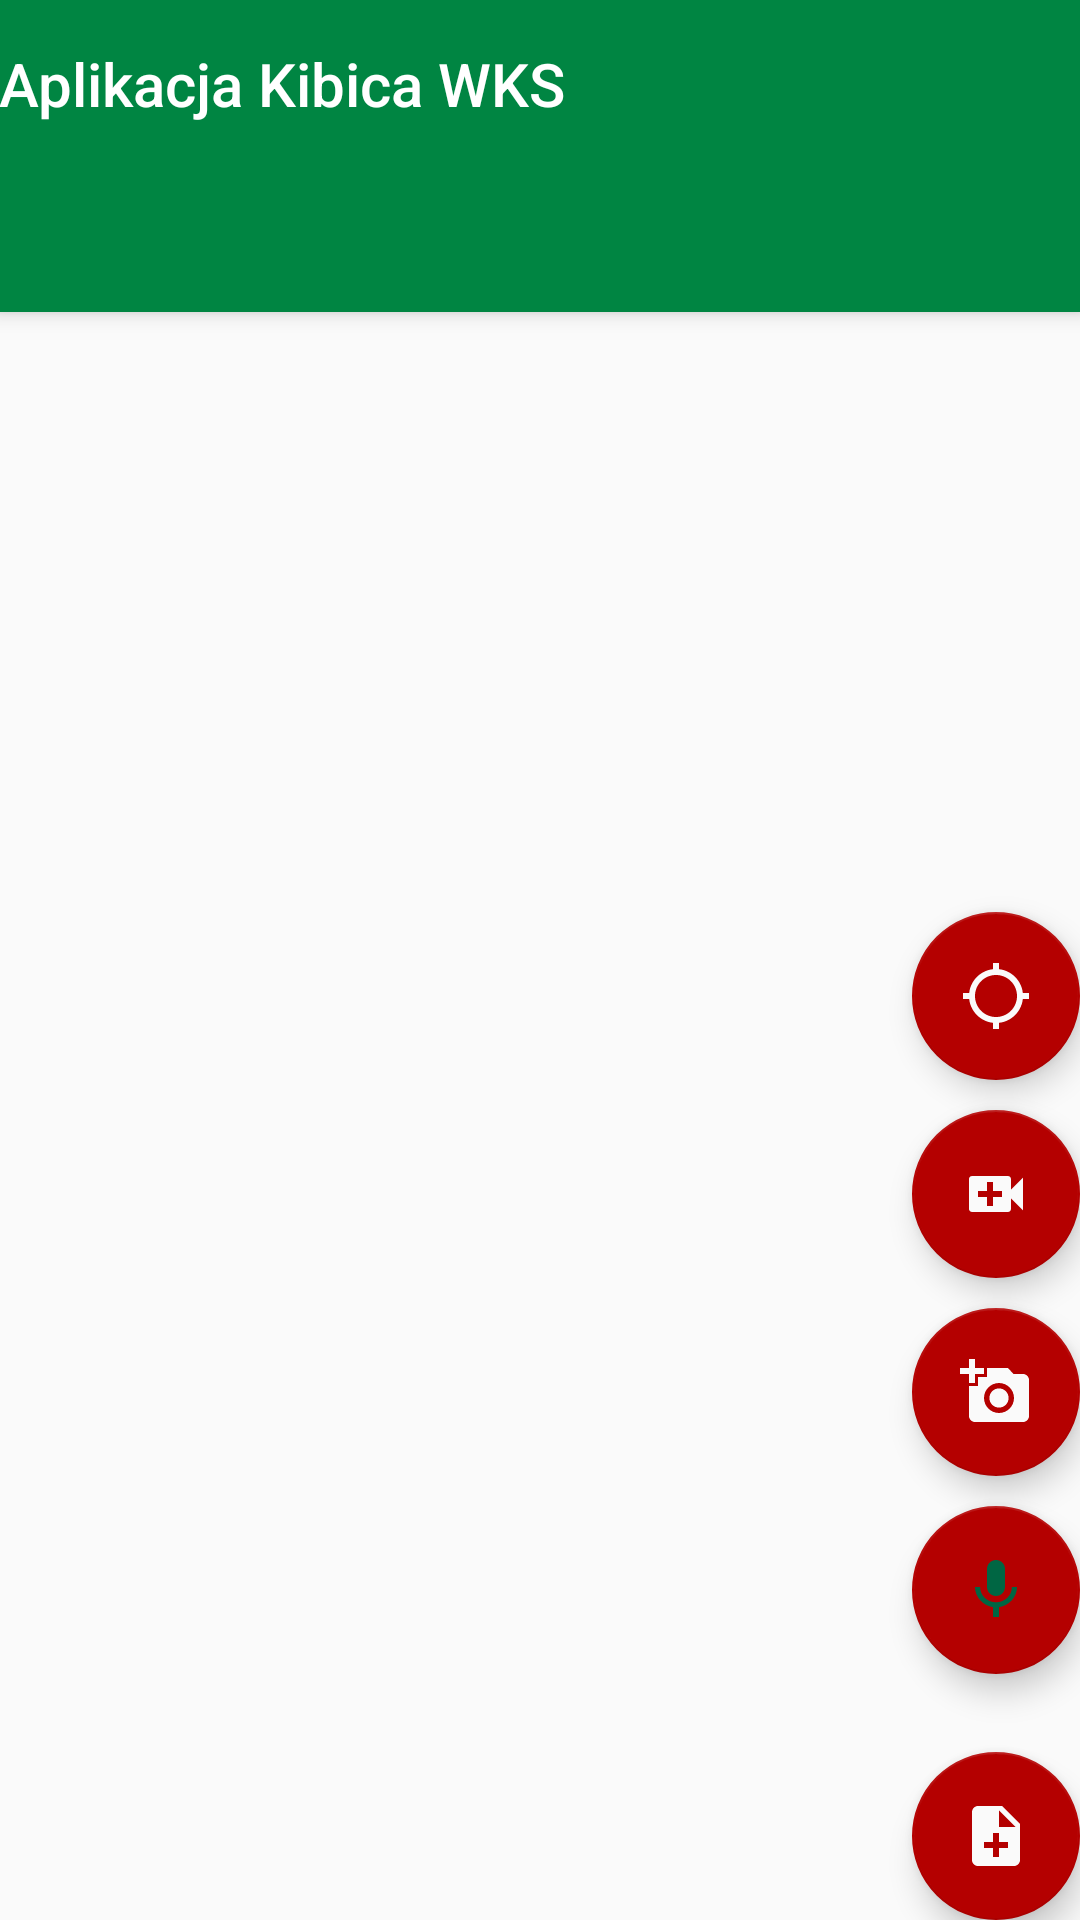

Write the Android layout XML for this screen, with the resource values it uses.
<!-- AndroidManifest.xml: activity theme AppTheme.NoActionBar -->
<!-- res/layout/activity_notes2.xml -->
<?xml version="1.0" encoding="utf-8"?>
<androidx.coordinatorlayout.widget.CoordinatorLayout xmlns:android="http://schemas.android.com/apk/res/android"
    xmlns:app="http://schemas.android.com/apk/res-auto"
    xmlns:tools="http://schemas.android.com/tools"
    android:layout_width="match_parent"
    android:layout_height="match_parent"
    tools:context=".Notes2Activity">

    <com.google.android.material.appbar.AppBarLayout
        android:layout_width="match_parent"
        android:layout_height="wrap_content"
        android:theme="@style/AppTheme.AppBarOverlay">

        <TextView
            android:id="@+id/title"
            android:layout_width="wrap_content"
            android:layout_height="wrap_content"
            android:gravity="center"
            android:minHeight="?actionBarSize"
            android:padding="@dimen/appbar_padding"
            android:text="@string/app_name"
            android:textAppearance="@style/TextAppearance.Widget.AppCompat.Toolbar.Title"
            android:maxLines="1"
            android:minLines="1"/>

        <com.google.android.material.tabs.TabLayout
            android:id="@+id/tabs"
            android:layout_width="match_parent"
            android:layout_height="wrap_content"
            android:background="?attr/colorPrimary" />
    </com.google.android.material.appbar.AppBarLayout>

    <androidx.viewpager.widget.ViewPager
        android:id="@+id/view_pager"
        android:layout_width="match_parent"
        android:layout_height="match_parent"
        app:layout_behavior="@string/appbar_scrolling_view_behavior" />


    <com.google.android.material.floatingactionbutton.FloatingActionButton
        android:id="@+id/dodaj_wpis_fb"
        android:layout_width="wrap_content"
        android:layout_height="wrap_content"
        android:layout_gravity="bottom|end"
        android:layout_margin="@dimen/fab_margin"
        android:src="@drawable/ic_note_add_black_24dp" />

    <com.google.android.material.floatingactionbutton.FloatingActionButton
        android:id="@+id/dodaj_glosowe_fb"
        android:layout_width="wrap_content"
        android:layout_height="wrap_content"
        android:layout_gravity="bottom|end"
        android:layout_marginTop="@dimen/fab_margin"
        android:layout_marginLeft="@dimen/fab_margin"
        android:layout_marginRight="@dimen/fab_margin"
        android:layout_marginBottom="82dp"
        android:src="@drawable/ic_mic_black_24dp" />

    <com.google.android.material.floatingactionbutton.FloatingActionButton
        android:id="@+id/fab"
        android:layout_width="wrap_content"
        android:layout_height="wrap_content"
        android:layout_gravity="bottom|end"
        android:layout_marginTop="@dimen/fab_margin"
        android:layout_marginLeft="@dimen/fab_margin"
        android:layout_marginRight="@dimen/fab_margin"
        android:layout_marginBottom="148dp"
        android:src="@drawable/ic_add_a_photo_black_24dp" />

    <com.google.android.material.floatingactionbutton.FloatingActionButton
        android:id="@+id/dodaj_video_fb"
        android:layout_width="wrap_content"
        android:layout_height="wrap_content"
        android:layout_gravity="bottom|end"
        android:layout_marginTop="@dimen/fab_margin"
        android:layout_marginLeft="@dimen/fab_margin"
        android:layout_marginRight="@dimen/fab_margin"
        android:layout_marginBottom="214dp"
        android:src="@drawable/ic_video_call_black_24dp" />

    <com.google.android.material.floatingactionbutton.FloatingActionButton
        android:layout_width="wrap_content"
        android:layout_height="wrap_content"
        android:src="@drawable/ic_gps_not_fixed_black_24dp"
        android:id="@+id/lokalizacja_update_fb"
        android:layout_gravity="bottom|end"
        android:layout_marginTop="@dimen/fab_margin"
        android:layout_marginLeft="@dimen/fab_margin"
        android:layout_marginRight="@dimen/fab_margin"
        android:layout_marginBottom="280dp" />


</androidx.coordinatorlayout.widget.CoordinatorLayout>
<!-- resources referenced by this layout -->
<resources>
  <!-- drawable ic_add_a_photo_black_24dp (drawable) -->
  <vector android:height="24dp" android:tint="#FAFAFA"
      android:viewportHeight="24.0" android:viewportWidth="24.0"
      android:width="24dp" xmlns:android="http://schemas.android.com/apk/res/android">
      <path android:fillColor="#FF000000" android:pathData="M3,4L3,1h2v3h3v2L5,6v3L3,9L3,6L0,6L0,4h3zM6,10L6,7h3L9,4h7l1.83,2L21,6c1.1,0 2,0.9 2,2v12c0,1.1 -0.9,2 -2,2L5,22c-1.1,0 -2,-0.9 -2,-2L3,10h3zM13,19c2.76,0 5,-2.24 5,-5s-2.24,-5 -5,-5 -5,2.24 -5,5 2.24,5 5,5zM9.8,14c0,1.77 1.43,3.2 3.2,3.2s3.2,-1.43 3.2,-3.2 -1.43,-3.2 -3.2,-3.2 -3.2,1.43 -3.2,3.2z"/>
  </vector>
  <!-- drawable ic_gps_not_fixed_black_24dp (drawable) -->
  <vector android:height="24dp" android:tint="#FAFAFA"
      android:viewportHeight="24.0" android:viewportWidth="24.0"
      android:width="24dp" xmlns:android="http://schemas.android.com/apk/res/android">
      <path android:fillColor="#FF000000" android:pathData="M20.94,11c-0.46,-4.17 -3.77,-7.48 -7.94,-7.94V1h-2v2.06C6.83,3.52 3.52,6.83 3.06,11H1v2h2.06c0.46,4.17 3.77,7.48 7.94,7.94V23h2v-2.06c4.17,-0.46 7.48,-3.77 7.94,-7.94H23v-2h-2.06zM12,19c-3.87,0 -7,-3.13 -7,-7s3.13,-7 7,-7 7,3.13 7,7 -3.13,7 -7,7z"/>
  </vector>
  <!-- drawable ic_mic_black_24dp (drawable) -->
  <vector android:height="24dp" android:tint="#006643"
      android:viewportHeight="24.0" android:viewportWidth="24.0"
      android:width="24dp" xmlns:android="http://schemas.android.com/apk/res/android">
      <path android:fillColor="#FF000000" android:pathData="M12,14c1.66,0 2.99,-1.34 2.99,-3L15,5c0,-1.66 -1.34,-3 -3,-3S9,3.34 9,5v6c0,1.66 1.34,3 3,3zM17.3,11c0,3 -2.54,5.1 -5.3,5.1S6.7,14 6.7,11L5,11c0,3.41 2.72,6.23 6,6.72L11,21h2v-3.28c3.28,-0.48 6,-3.3 6,-6.72h-1.7z"/>
  </vector>
  <!-- drawable ic_note_add_black_24dp (drawable) -->
  <vector android:height="24dp" android:tint="#FAFAFA"
      android:viewportHeight="24.0" android:viewportWidth="24.0"
      android:width="24dp" xmlns:android="http://schemas.android.com/apk/res/android">
      <path android:fillColor="#FF000000" android:pathData="M14,2L6,2c-1.1,0 -1.99,0.9 -1.99,2L4,20c0,1.1 0.89,2 1.99,2L18,22c1.1,0 2,-0.9 2,-2L20,8l-6,-6zM16,16h-3v3h-2v-3L8,16v-2h3v-3h2v3h3v2zM13,9L13,3.5L18.5,9L13,9z"/>
  </vector>
  <!-- drawable ic_video_call_black_24dp (drawable) -->
  <vector android:height="24dp" android:tint="#FAFAFA"
      android:viewportHeight="24.0" android:viewportWidth="24.0"
      android:width="24dp" xmlns:android="http://schemas.android.com/apk/res/android">
      <path android:fillColor="#FF000000" android:pathData="M17,10.5V7c0,-0.55 -0.45,-1 -1,-1H4c-0.55,0 -1,0.45 -1,1v10c0,0.55 0.45,1 1,1h12c0.55,0 1,-0.45 1,-1v-3.5l4,4v-11l-4,4zM14,13h-3v3H9v-3H6v-2h3V8h2v3h3v2z"/>
  </vector>
  <string name="app_name">Aplikacja Kibica WKS</string>
  <style name="AppTheme.AppBarOverlay" parent="ThemeOverlay.AppCompat.Dark.ActionBar">
          <item name="windowActionBar">false</item>
          <item name="windowNoTitle">true</item>
      </style>
  <style name="AppTheme.NoActionBar">
          <item name="windowActionBar">false</item>
          <item name="windowNoTitle">true</item>
      </style>
</resources>
